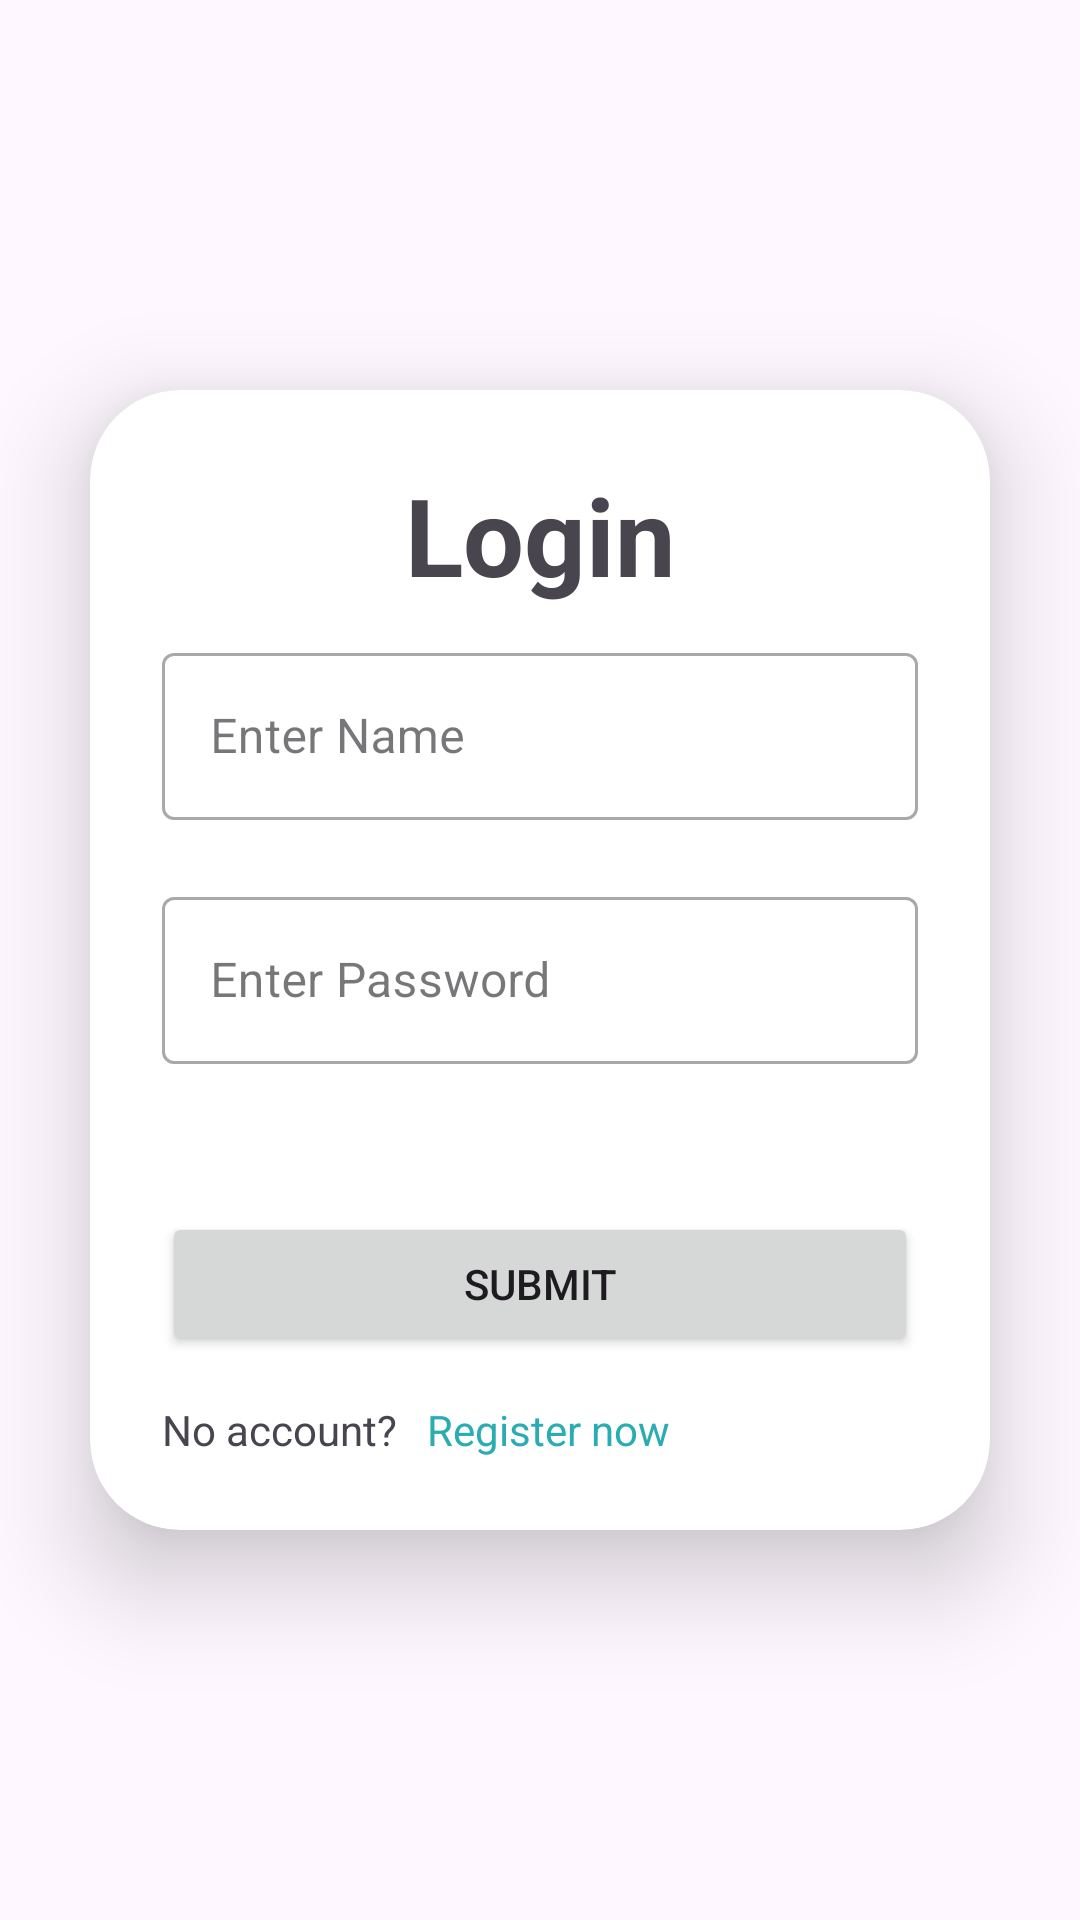

The Android layout XML behind this screen, and the referenced resources:
<!-- AndroidManifest.xml: application theme Theme.Vocabwizardapp -->
<!-- res/layout/fragment_login.xml -->
<?xml version="1.0" encoding="utf-8"?>
<ScrollView xmlns:android="http://schemas.android.com/apk/res/android"
    android:layout_width="match_parent"
    android:layout_height="match_parent"
    xmlns:app="http://schemas.android.com/apk/res-auto">

        <androidx.cardview.widget.CardView
            android:layout_width="match_parent"
            android:layout_height="wrap_content"
            android:layout_margin="30dp"
            app:cardCornerRadius="30dp"
            app:cardElevation="20dp"
            android:layout_gravity="center"
            >

            <LinearLayout
                android:layout_width="match_parent"
                android:layout_height="match_parent"
                android:orientation="vertical"
                android:layout_gravity="center_horizontal"
                android:padding="24dp">

                <TextView
                    android:id="@+id/loginText"
                    android:layout_width="match_parent"
                    android:layout_height="wrap_content"
                    android:text="@string/login"
                    android:textSize="36sp"
                    android:textAlignment="center"
                    android:textStyle="bold"
                    android:layout_marginBottom="10dp"
                    />

                <com.google.android.material.textfield.TextInputLayout
                    android:id="@+id/loginNameLayout"
                    android:layout_width="match_parent"
                    android:layout_height="wrap_content"
                    style="@style/Widget.MaterialComponents.TextInputLayout.OutlinedBox"
                    app:errorEnabled="true"
                    android:hint="@string/enter_name">

                    <com.google.android.material.textfield.TextInputEditText
                        android:id="@+id/loginNameTextInput"
                        android:layout_width="match_parent"
                        android:layout_height="wrap_content"
                        android:inputType="textPersonName"
                        />

                </com.google.android.material.textfield.TextInputLayout>

                <com.google.android.material.textfield.TextInputLayout
                    android:id="@+id/loginPasswordLayout"
                    android:layout_width="match_parent"
                    android:layout_height="wrap_content"
                    style="@style/Widget.MaterialComponents.TextInputLayout.OutlinedBox"
                    app:errorEnabled="true"
                    android:hint="@string/enter_password">

                    <com.google.android.material.textfield.TextInputEditText
                        android:id="@+id/loginPasswordTextInput"
                        android:layout_width="match_parent"
                        android:layout_height="wrap_content"
                        android:inputType="textPassword"
                        />

                </com.google.android.material.textfield.TextInputLayout>

                <TextView
                    android:id="@+id/loginErrorText"
                    android:layout_width="match_parent"
                    android:layout_height="wrap_content"
                    android:textColor="@color/error"
                    android:textAlignment="center"
                    android:layout_marginBottom="10dp"
                    android:visibility="invisible"/>

                <Button
                    android:id="@+id/submitLoginButton"
                    android:layout_width="match_parent"
                    android:layout_height="wrap_content"
                    android:text="@string/submit"
                    />

                <LinearLayout
                    android:layout_width="match_parent"
                    android:layout_height="wrap_content"
                    android:orientation="horizontal"
                    android:layout_marginTop="15dp">
                    <TextView
                        android:layout_width="wrap_content"
                        android:layout_height="wrap_content"
                        android:text="@string/no_account"
                        android:layout_marginRight="10dp"
                        />

                    <TextView
                        android:id="@+id/registerNowTextView"
                        android:layout_width="wrap_content"
                        android:layout_height="wrap_content"
                        android:text="@string/register_now"
                        android:textColor="@color/secondary"
                        />
                </LinearLayout>

            </LinearLayout>

        </androidx.cardview.widget.CardView>

</ScrollView>
<!-- resources referenced by this layout -->
<resources>
  <color name="error">#FF9B9B</color>
  <color name="secondary">#29ADB2</color>
  <string name="enter_name">Enter Name</string>
  <string name="enter_password">Enter Password</string>
  <string name="login">Login</string>
  <string name="no_account">No account?</string>
  <string name="register_now">Register now</string>
  <string name="submit">Submit</string>
  <style name="Theme.Vocabwizardapp" parent="Base.Theme.Vocabwizardapp" />
  <style name="Base.Theme.Vocabwizardapp" parent="Theme.Material3.DayNight.NoActionBar">
          
          
          <item name="colorPrimary">@color/primary</item>
  
          <item name="android:statusBarColor">@color/primary</item>
      </style>
  <color name="primary">#0766AD</color>
</resources>
